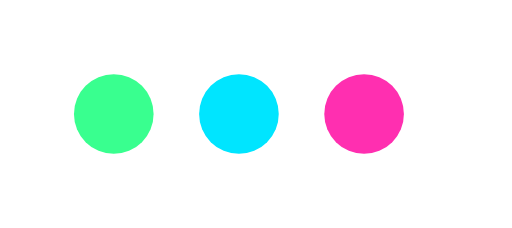
t = 0.00 s
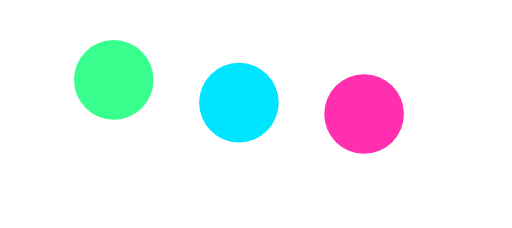
t = 0.23 s
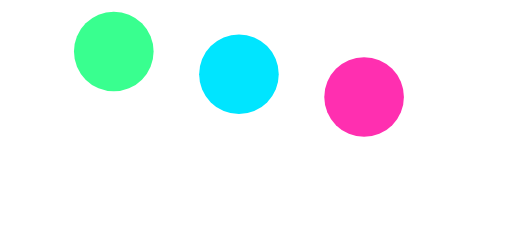
t = 0.41 s
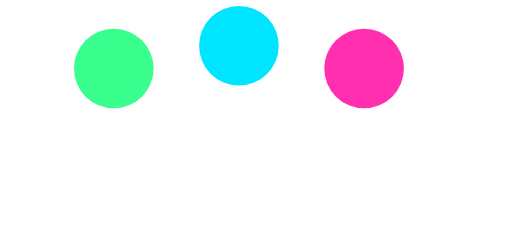
t = 0.60 s
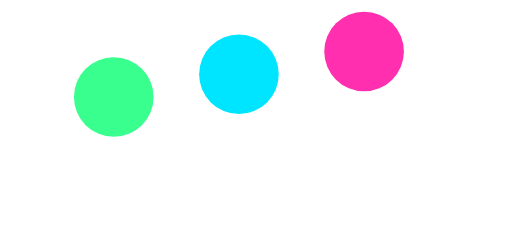
t = 0.79 s
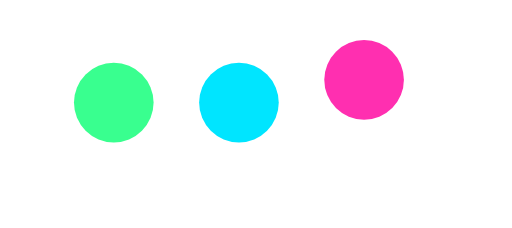
t = 0.98 s

The animated SVG that drew these frames (rendered in a browser with its animation timeline set to each time). Animation: 3 SMIL elements (animate=3); one cycle of 1.20 s, repeats indefinitely.

<svg width="90" height="40" viewBox="0 0 90 40" xmlns="http://www.w3.org/2000/svg"><circle cx="20" cy="20" r="7" fill="#39ff8f"><animate attributeName="cy" values="20;8;20" dur="0.9s" begin="0.0s" repeatCount="indefinite"/></circle><circle cx="42" cy="20" r="7" fill="#00e5ff"><animate attributeName="cy" values="20;8;20" dur="0.9s" begin="0.15s" repeatCount="indefinite"/></circle><circle cx="64" cy="20" r="7" fill="#ff2fb0"><animate attributeName="cy" values="20;8;20" dur="0.9s" begin="0.3s" repeatCount="indefinite"/></circle></svg>
